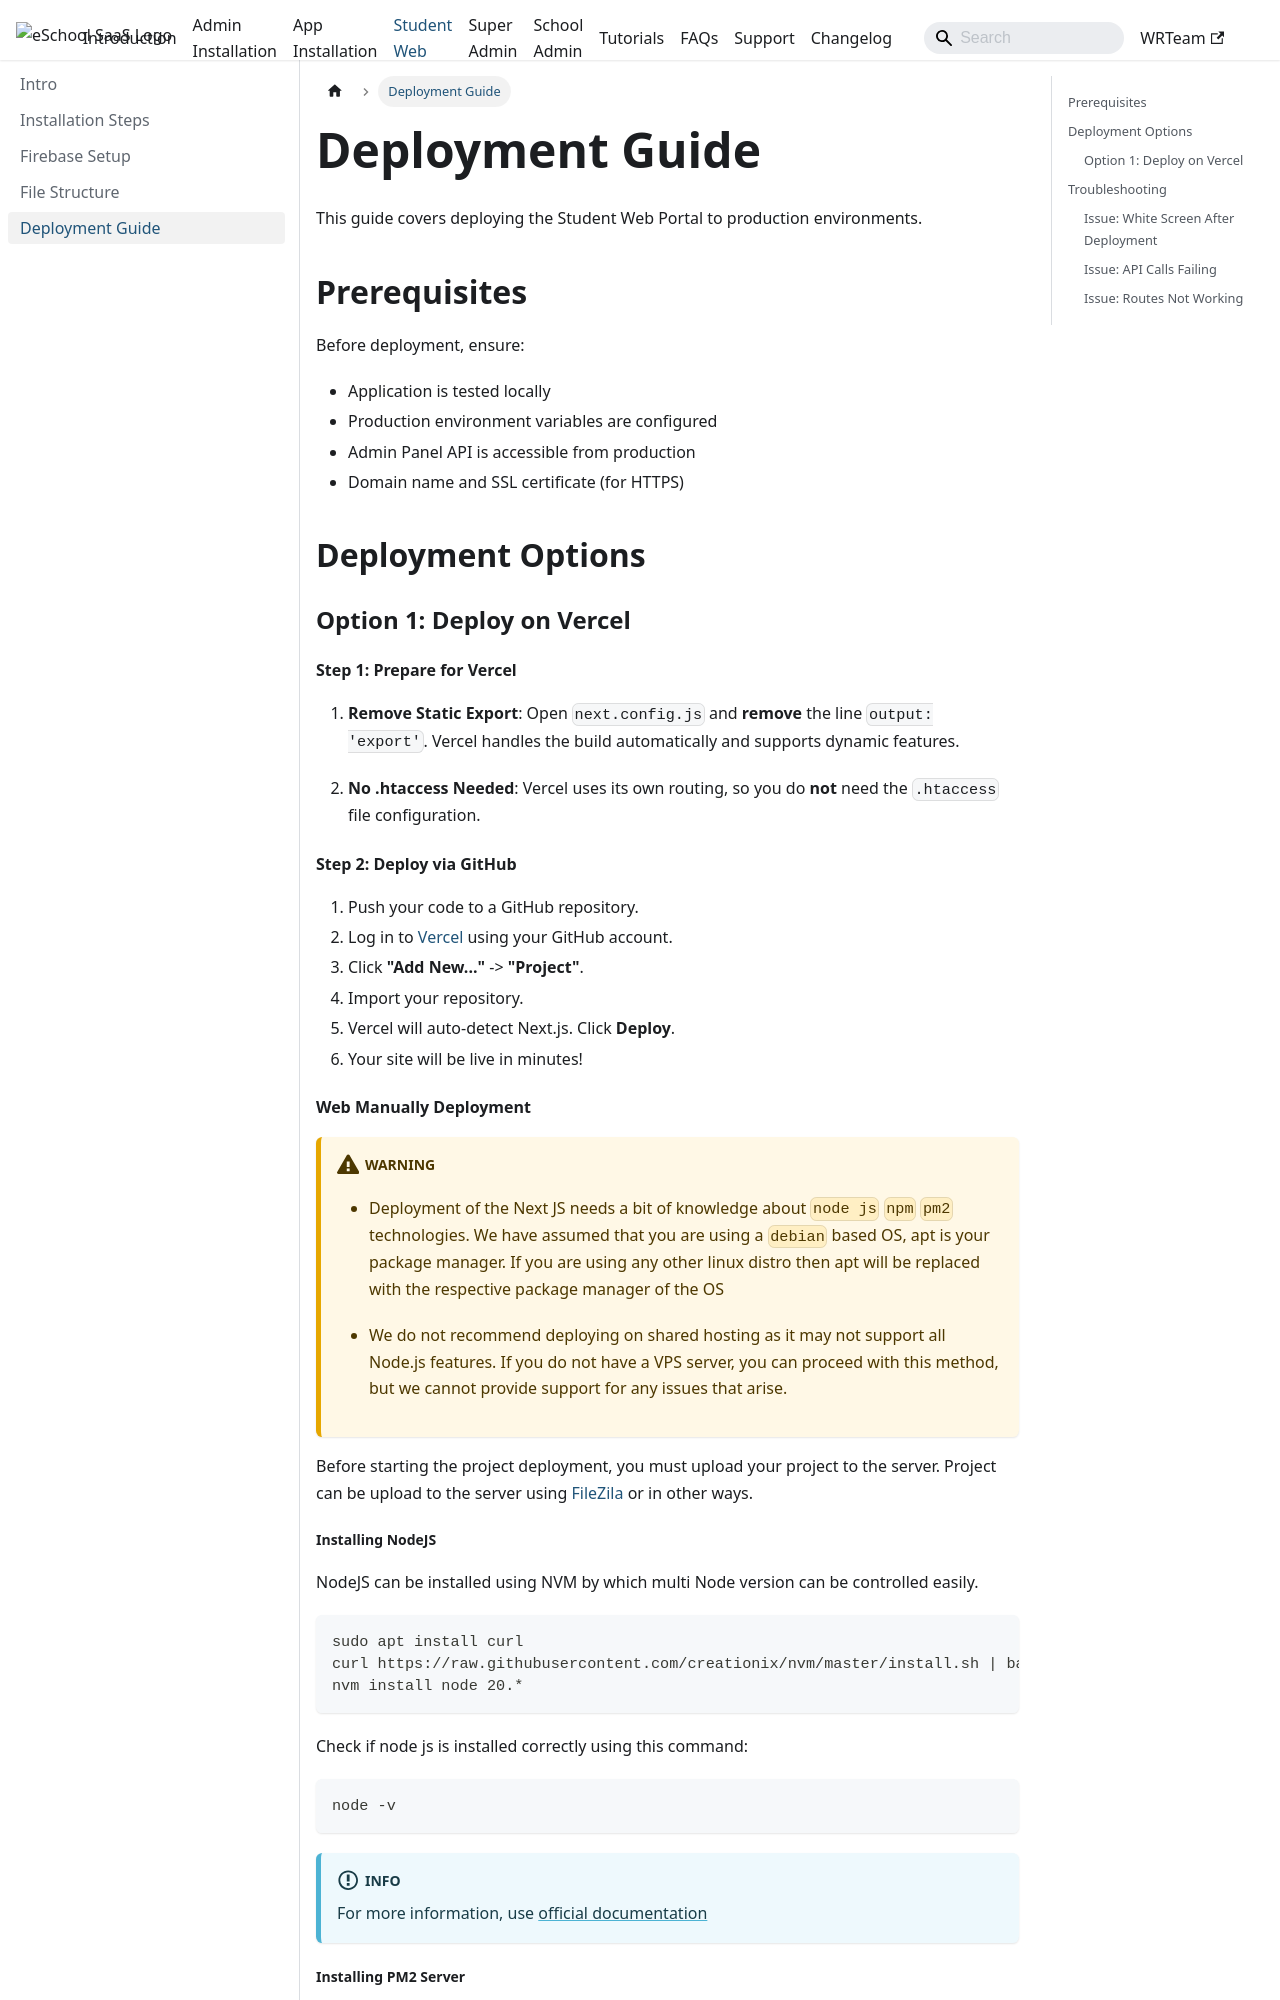

repository: WRTeam-in/eSchool-SaaS-Doc · page: studentweb/deployment/index.html · generator: docusaurus

---
sidebar_position: 5
---

# Deployment Guide

This guide covers deploying the Student Web Portal to production environments.

## Prerequisites

Before deployment, ensure:

- Application is tested locally
- Production environment variables are configured
- Admin Panel API is accessible from production
- Domain name and SSL certificate (for HTTPS)

## Deployment Options

### Option 1: Deploy on Vercel

#### Step 1: Prepare for Vercel

1. **Remove Static Export**:
   Open `next.config.js` and **remove** the line `output: 'export'`. Vercel handles the build automatically and supports dynamic features.

2. **No .htaccess Needed**:
   Vercel uses its own routing, so you do **not** need the `.htaccess` file configuration.

#### Step 2: Deploy via GitHub

1. Push your code to a GitHub repository.
2. Log in to [Vercel](https://vercel.com) using your GitHub account.
3. Click **"Add New..."** -> **"Project"**.
4. Import your repository.
5. Vercel will auto-detect Next.js. Click **Deploy**.
6. Your site will be live in minutes!


#### Web Manually Deployment

:::warning

- Deployment of the Next JS needs a bit of knowledge about `node js` `npm` `pm2` technologies. We have assumed that you are using a `debian` based OS, apt is your package manager. If you are using any other linux distro then apt will be replaced with the respective package manager of the OS

- We do not recommend deploying on shared hosting as it may not support all Node.js features. If you do not have a VPS server, you can proceed with this method, but we cannot provide support for any issues that arise.

:::

Before starting the project deployment, you must upload your project to the server. Project can be upload to the server using [FileZila](https://filezilla-project.org/download.php) or in other ways.
